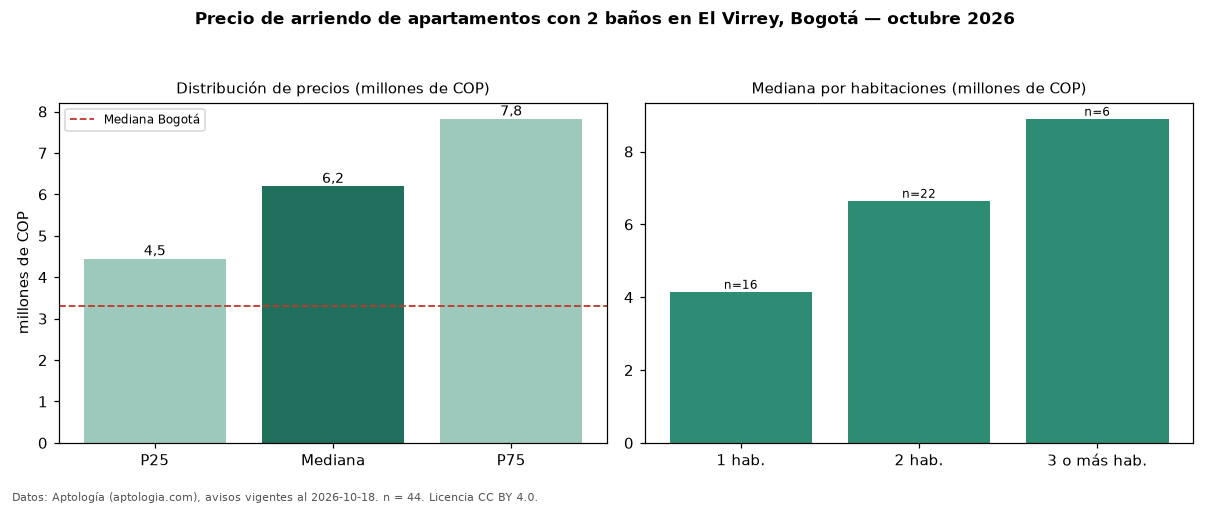

Source data for this figure (header and first rows):
seccion, metrica, valor, moneda, n
filtro, ban2, con 2 baños, , 44
precio, p25, 4450000, COP, 44
precio, mediana, 6200000, COP, 44
precio, p75, 7825000, COP, 44
precio, minimo, 3112011, COP, 44
precio, maximo, 12000000, COP, 44
m2, mediana_precio_m2, 68000, COP, 43
m2, area_mediana_m2, 90.0, m2, 43
admin, mediana_admin_mes, 1200000, COP, 19
banos, mediana_banos, 2.0, , 
parqueadero, pct_con_parqueadero, 100.0, %, 43
estrato, estrato_mas_frecuente, 5, , 43
habitaciones, 1, 4150000, COP, 16
habitaciones, 2, 6650000, COP, 22
habitaciones, 3+, 8900000, COP, 6
ciudad, mediana_ciudad_referencia, 3300000, COP, 
ciudad, mediana_m2_ciudad, 48246, COP, 
fuente, fecha_datos, 2026-10-18, , 
fuente, atribucion, https://www.aptologia.com/arriendo/bogot…, , 
fuente, licencia, CC BY 4.0, , 
